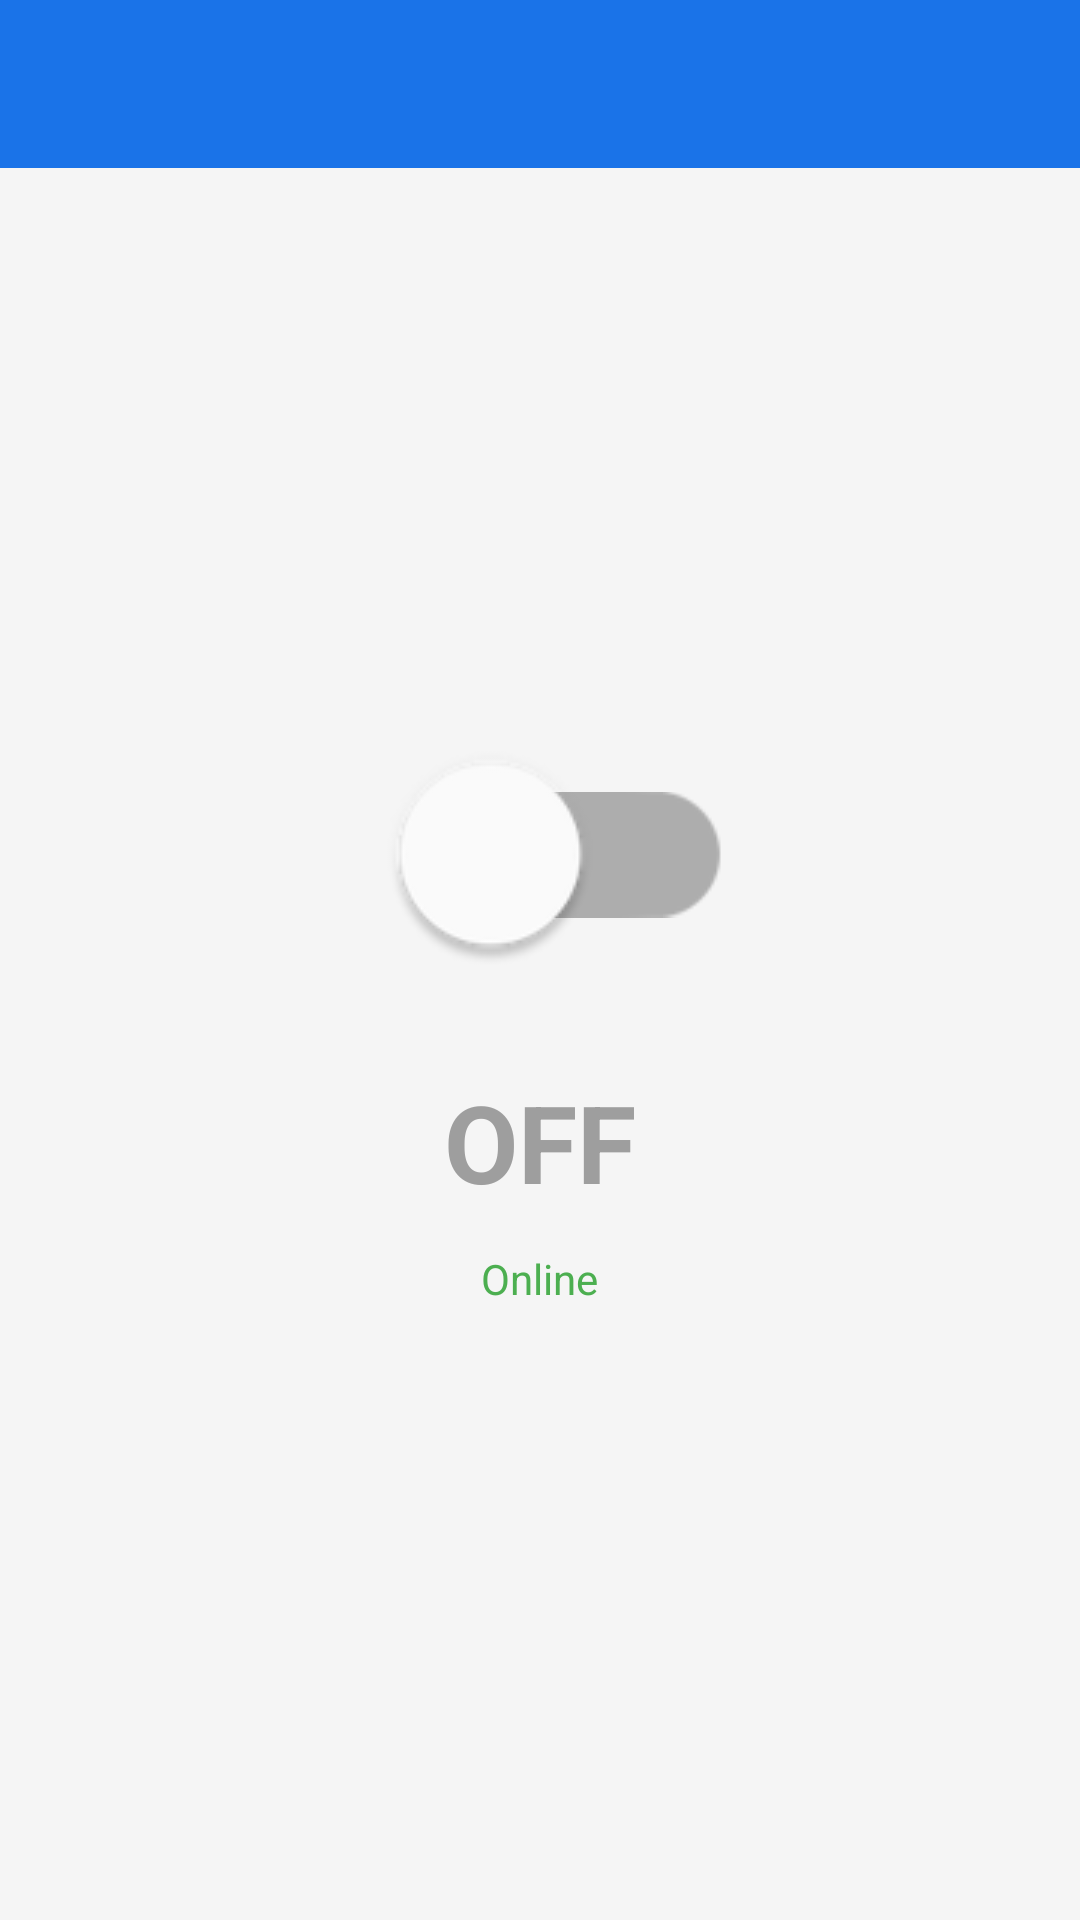

Reconstruct the res/layout file that produces this screen, plus the resources it refers to.
<!-- AndroidManifest.xml: application theme Theme.SmartLightSwitch -->
<!-- res/layout/activity_switch_control.xml -->
<?xml version="1.0" encoding="utf-8"?>
<LinearLayout xmlns:android="http://schemas.android.com/apk/res/android"
    xmlns:app="http://schemas.android.com/apk/res-auto"
    android:layout_width="match_parent"
    android:layout_height="match_parent"
    android:orientation="vertical"
    android:background="@color/background">

    <com.google.android.material.appbar.AppBarLayout
        android:layout_width="match_parent"
        android:layout_height="wrap_content"
        android:fitsSystemWindows="true">

        <androidx.appcompat.widget.Toolbar
            android:id="@+id/toolbar"
            android:layout_width="match_parent"
            android:layout_height="?attr/actionBarSize"
            android:background="@color/primary"
            android:theme="@style/ThemeOverlay.AppCompat.Dark.ActionBar" />
    </com.google.android.material.appbar.AppBarLayout>

    <LinearLayout
        android:layout_width="match_parent"
        android:layout_height="match_parent"
        android:orientation="vertical"
        android:gravity="center"
        android:padding="32dp">

        
        <com.google.android.material.switchmaterial.SwitchMaterial
            android:id="@+id/switchToggle"
            android:layout_width="wrap_content"
            android:layout_height="wrap_content"
            android:scaleX="3.0"
            android:scaleY="3.0"
            android:layout_marginBottom="48dp" />

        
        <TextView
            android:id="@+id/tvSwitchState"
            android:layout_width="wrap_content"
            android:layout_height="wrap_content"
            android:text="OFF"
            android:textSize="36sp"
            android:textStyle="bold"
            android:textColor="@color/state_off" />

        
        <TextView
            android:id="@+id/tvOnlineStatus"
            android:layout_width="wrap_content"
            android:layout_height="wrap_content"
            android:layout_marginTop="12dp"
            android:text="Online"
            android:textSize="14sp"
            android:textColor="@color/state_on" />

        
        <TextView
            android:id="@+id/tvOfflineHint"
            android:layout_width="wrap_content"
            android:layout_height="wrap_content"
            android:layout_marginTop="16dp"
            android:text="Device is offline. Check its power and Wi-Fi connection."
            android:textSize="13sp"
            android:textColor="@color/state_offline"
            android:gravity="center"
            android:visibility="gone" />

        <ProgressBar
            android:id="@+id/progressBar"
            android:layout_width="wrap_content"
            android:layout_height="wrap_content"
            android:layout_marginTop="24dp"
            android:visibility="gone" />

    </LinearLayout>
</LinearLayout>
<!-- resources referenced by this layout -->
<resources>
  <color name="background">#F5F5F5</color>
  <color name="primary">#1A73E8</color>
  <color name="state_off">#9E9E9E</color>
  <color name="state_offline">#F44336</color>
  <color name="state_on">#4CAF50</color>
  <style name="Theme.SmartLightSwitch" parent="Theme.MaterialComponents.Light.NoActionBar">
          <item name="colorPrimary">@color/primary</item>
          <item name="colorPrimaryDark">@color/primary_dark</item>
          <item name="colorAccent">@color/primary</item>
          <item name="android:windowBackground">@color/background</item>
          <item name="android:windowLayoutInDisplayCutoutMode">shortEdges</item>
          <item name="actionBarPopupTheme">@style/ThemeOverlay.AppCompat.Light</item>
      </style>
  <color name="primary_dark">#0D47A1</color>
</resources>
